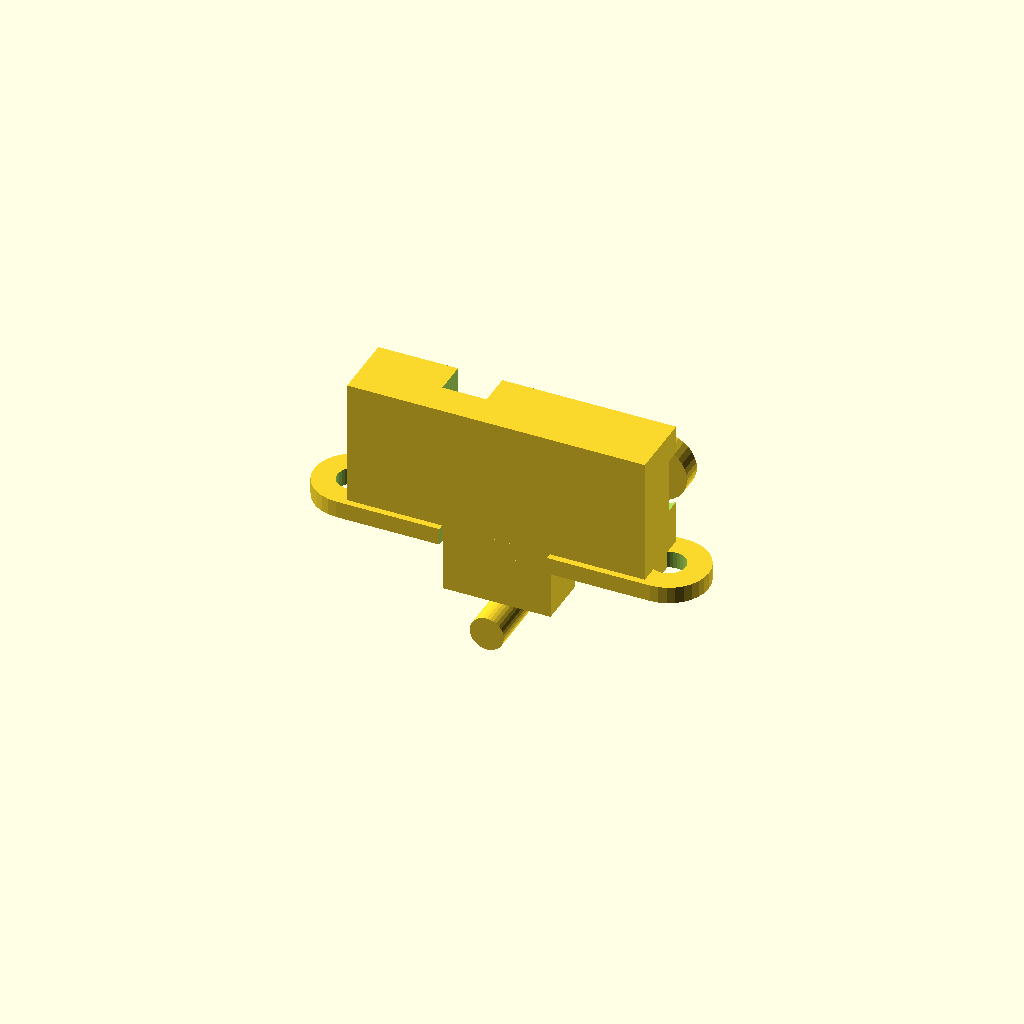
Cell 1 — every parameter at its default value.
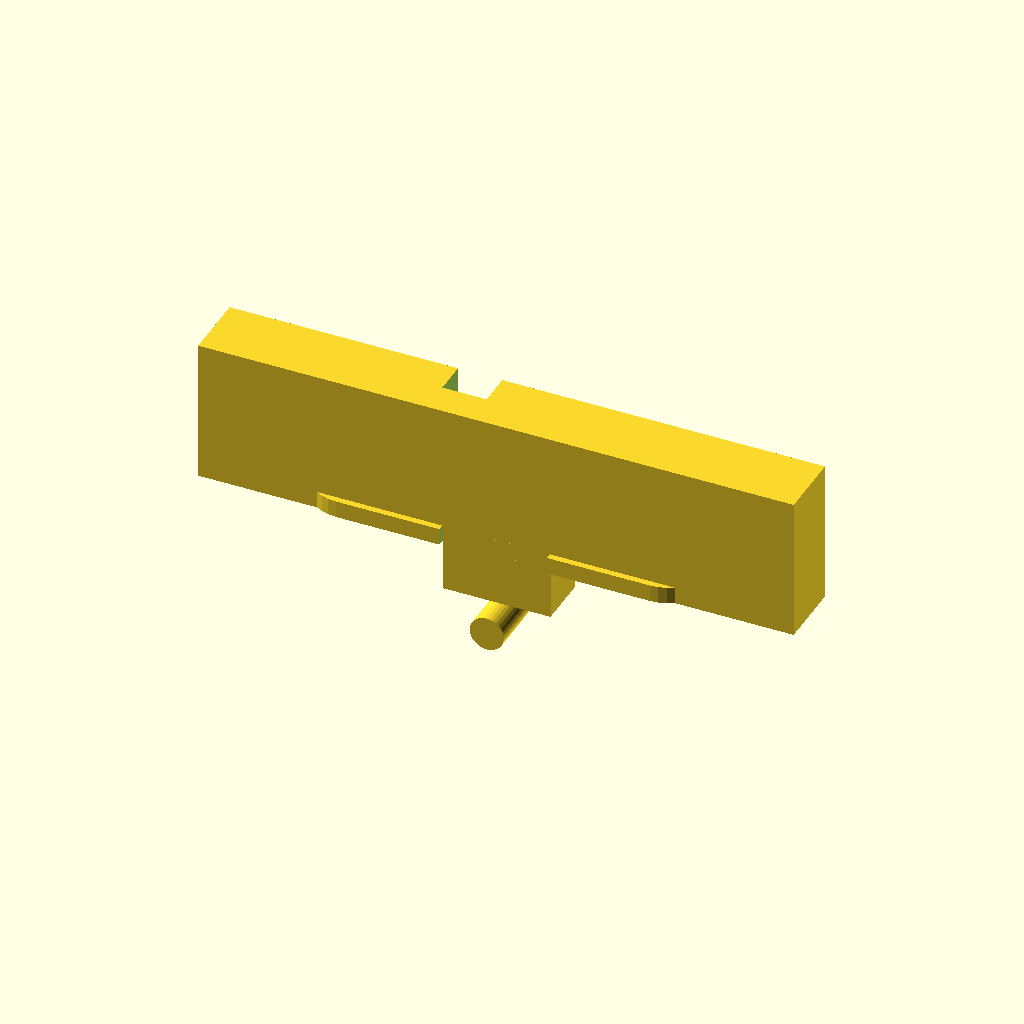
Cell 2: the same model with body_w = 55.9.
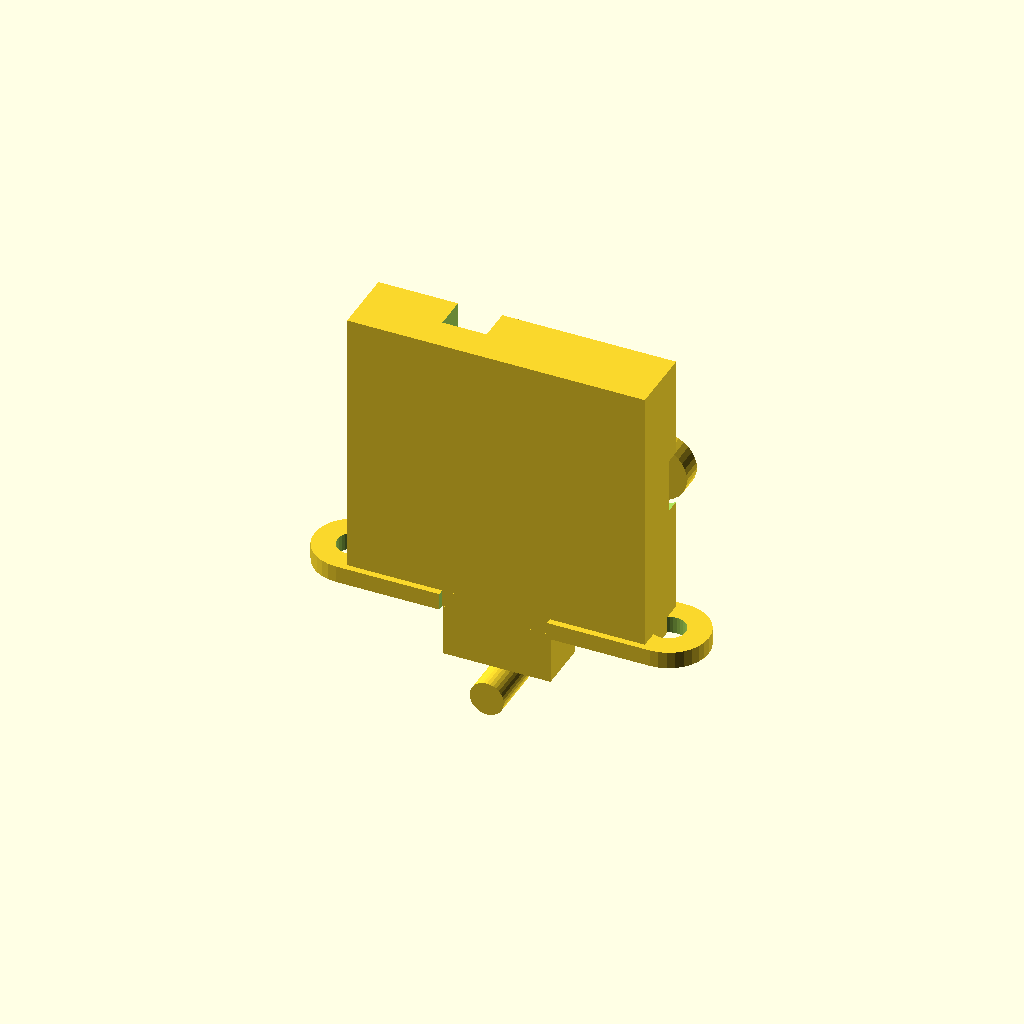
Cell 3: the same model with body_h = 27.
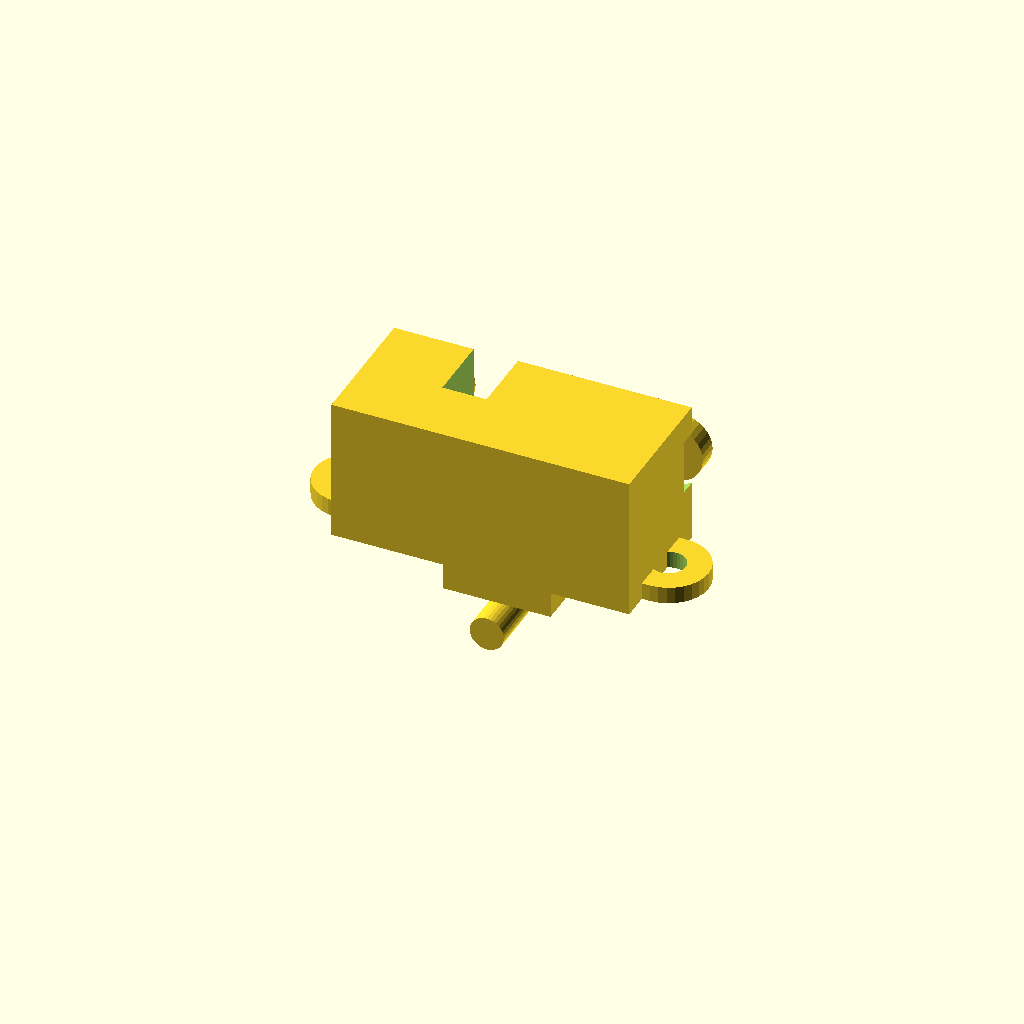
Cell 4: the same model with body_d = 12.6.
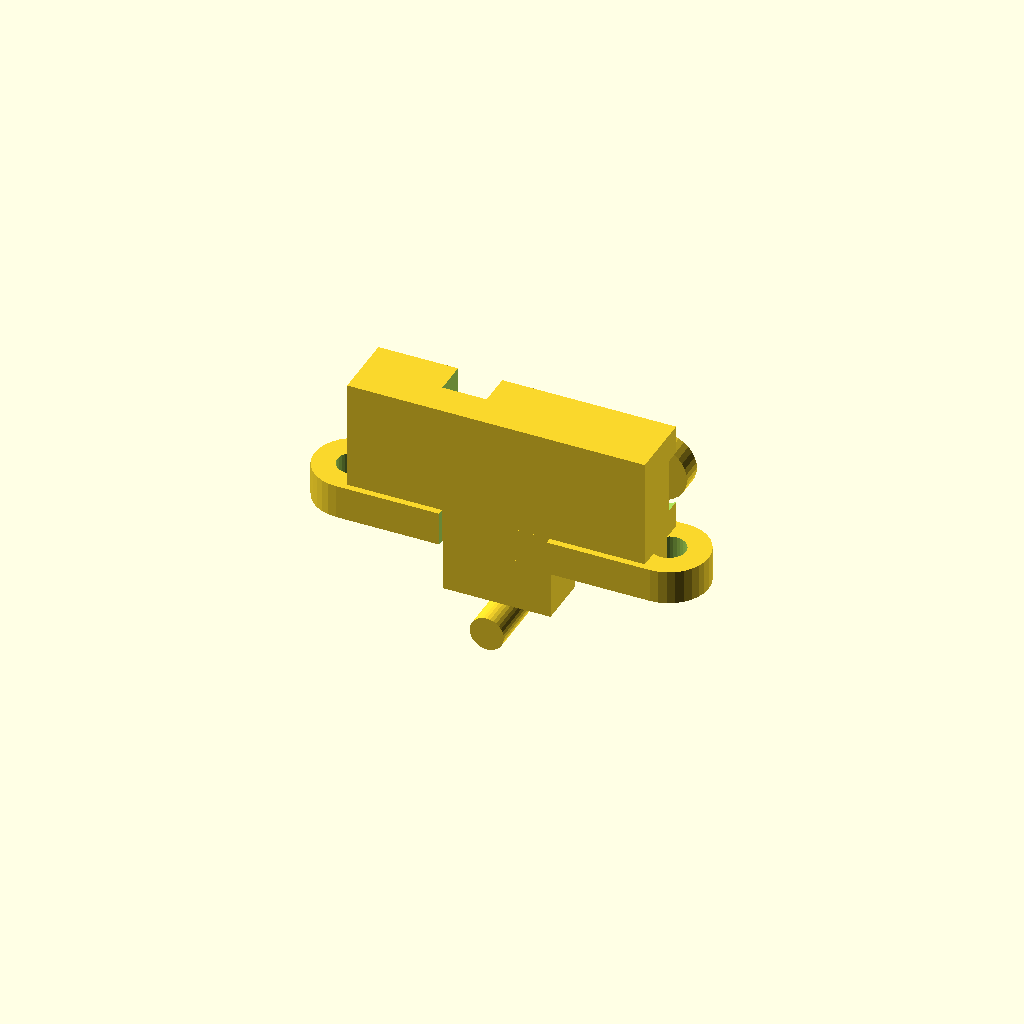
Cell 5: flange_h = 3.2 (everything else at default).
One fixed orthographic camera (rotation 55°, 0°, 25°; colour scheme Cornfield) for every cell.
OpenSCAD source file results/tier-4-gp2y0a21yk/pdf-page_gemini-3.6-flash-6541adfb34f5-2026-09-05T10-39-45-162Z/final.scad:
// Sharp GP2Y0A21YK0F Distance Measuring Sensor
// Units: mm
// Origin: Center of main sensor body
// Axes: +X = Right, +Y = Forward (Lens direction), +Z = Up

$fn = 32;

// Main Dimensions from Datasheet
body_w = 27.95;     // 7.5 + 4.15 + 16.3 mm
body_h = 13.5;      // Height of main body
body_d = 6.3;       // Case depth

flange_w = 37.0;    // Total width including mounting ears
flange_h = 1.6;     // Thickness of mounting bar
flange_d = 7.5;     // Depth of mounting bar (2 * R3.75)
hole_dist = 29.5;   // Distance between mounting holes
hole_dia = 3.2;     // Diameter of mounting holes

// Lens position relative to center
// Left hole at X = -14.75, Emitter center = -14.75 + 4.5 = -10.25
// Detector center = -10.25 + 20.0 = +9.75
emitter_x = -10.25;
detector_x = 9.75;

module gp2y0a21yk0f() {
    union() {
        // --- Main Lens Case Body ---
        difference() {
            // Main case block
            translate([0, 0, 0])
                cube([body_w, body_d, body_h], center=true);
            
            // Top/Front divider notch between emitter and detector
            translate([emitter_x + 7.5/2 + 4.15/2, body_d/4 + 0.1, body_h/4])
                cube([4.15, body_d/2 + 0.2, body_h/2 + 0.2], center=true);
            
            // Lens window recessed cutouts on front (+Y)
            translate([emitter_x, body_d/2 - 0.5, 1.5])
                rotate([-90, 0, 0])
                    cylinder(d=6.8, h=2, center=true);

            translate([detector_x, body_d/2 - 0.5, 1.5])
                rotate([-90, 0, 0])
                    hull() {
                        translate([-2.5, 0, 0]) cylinder(d=6.2, h=2, center=true);
                        translate([ 2.5, 0, 0]) cylinder(d=6.2, h=2, center=true);
                    }
        }

        // --- Lenses (Protruding +Y by 2mm) ---
        // Light Emitter Lens (Circular)
        translate([emitter_x, body_d/2 + 1.0, 1.5])
            rotate([-90, 0, 0])
                cylinder(d=6.0, h=2.0, center=true);

        // Light Detector Lens (Oval / Dual-convex)
        translate([detector_x, body_d/2 + 1.0, 1.5])
            rotate([-90, 0, 0])
                hull() {
                    translate([-2.5, 0, 0]) cylinder(d=5.5, h=2.0, center=true);
                    translate([ 2.5, 0, 0]) cylinder(d=5.5, h=2.0, center=true);
                }

        // --- Mounting Flange Bar ---
        translate([0, 0, -body_h/2 + flange_h/2]) {
            difference() {
                // Flange outer shape
                hull() {
                    translate([-hole_dist/2, 0, 0])
                        cylinder(d=flange_d, h=flange_h, center=true);
                    translate([hole_dist/2, 0, 0])
                        cylinder(d=flange_d, h=flange_h, center=true);
                }
                
                // Two Mounting Holes (dia 3.2mm)
                translate([-hole_dist/2, 0, 0])
                    cylinder(d=hole_dia, h=flange_h + 1, center=true);
                translate([hole_dist/2, 0, 0])
                    cylinder(d=hole_dia, h=flange_h + 1, center=true);
                
                // Cable cutout notch
                translate([0, -flange_d/4, 0])
                    cube([10.1, flange_d/2 + 0.1, flange_h + 1], center=true);
            }
        }

        // --- Lower Connector Shroud & PCB ---
        translate([0, -0.5, -body_h/2 - 2.5]) {
            difference() {
                cube([10.1, 5.0, 5.0], center=true);
                translate([0, 0, -1])
                    cube([8.5, 3.8, 4.0], center=true);
            }
        }

        // --- Cable Wire Bundle Representation ---
        translate([0, -1.0, -body_h/2 - 7.0]) {
            rotate([90, 0, 0])
                cylinder(d=3.2, h=8.0, center=true);
        }
    }
}

gp2y0a21yk0f();
Parameter table extracted from the source (name, type, default, range or options):
body_w: number, default 27.95
body_h: number, default 13.5
body_d: number, default 6.3
flange_w: number, default 37
flange_h: number, default 1.6
flange_d: number, default 7.5
hole_dist: number, default 29.5
hole_dia: number, default 3.2
emitter_x: number, default -10.25
detector_x: number, default 9.75
